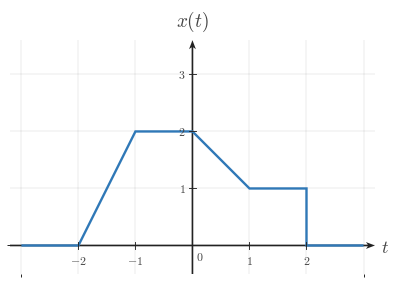

Generate this figure with matplotlib: (Note: this script raises an exception after producing the figure.)
"""Shared matplotlib boilerplate for CTS continuous-time signal figures.

This reference file centralizes the visual defaults and reusable helpers for
EE01-M03-01, Time Shifting. Later topic workers can copy or adapt these
helpers without re-reading the full style guide.

The module does not render any image on import. It uses matplotlib, NumPy, and
pathlib only.
"""

from __future__ import annotations

from pathlib import Path

import matplotlib as mpl
import matplotlib.pyplot as plt
import numpy as np
from matplotlib.ticker import MultipleLocator


# ---------------------------------------------------------------------------
# Module identity
# ---------------------------------------------------------------------------

COURSE_NAME = "Continuous Time Signal Processing"
COURSE_CODE = "CTS"
COURSE_ID = "EE01"
UNIT_NUMBER = 3
UNIT_NAME = "Unit 3"
MODULE_ID = "EE01-M03-01"
MODULE_NUMBER = "3.1"
MODULE_NAME = "Time Shifting"


# ---------------------------------------------------------------------------
# Canonical geometry and styling
# ---------------------------------------------------------------------------

BACKGROUND_COLOR = "white"
CANONICAL_DPI = 300
PX_PER_DATA_UNIT = 150
INCHES_PER_DATA_UNIT = PX_PER_DATA_UNIT / CANONICAL_DPI

MARGIN_LEFT_PX = 115
MARGIN_RIGHT_PX = 120
MARGIN_BOTTOM_PX = 95
MARGIN_TOP_PX = 110


def configure_matplotlib():
    """Apply the shared serif and white-background defaults."""

    mpl.rcParams.update(
        {
            "mathtext.fontset": "cm",
            "font.family": "serif",
            "figure.facecolor": BACKGROUND_COLOR,
            "axes.facecolor": BACKGROUND_COLOR,
            "savefig.facecolor": BACKGROUND_COLOR,
            "axes.grid": False,
        }
    )


configure_matplotlib()


def px_to_pt(px):
    """Convert pixels to points at the canonical render scale."""

    return px * 72 / CANONICAL_DPI


def px_to_data(px):
    """Convert pixels to data units at the canonical render scale."""

    return px / PX_PER_DATA_UNIT


# ---------------------------------------------------------------------------
# Palette
# ---------------------------------------------------------------------------

SIGNAL_COLOR = "#2f78b7"
AXIS_COLOR = "#222222"
LABEL_COLOR = "#444444"
TICK_LABEL_COLOR = "#444444"
GRID_COLOR = "#000000"
GUIDE_COLOR = "#777777"
ANNOTATION_COLOR = "#555555"


# ---------------------------------------------------------------------------
# Typography and stroke widths
# ---------------------------------------------------------------------------

SIGNAL_LW = px_to_pt(7.1)
SMOOTH_SIGNAL_LW = px_to_pt(5.2)
AXIS_LW = px_to_pt(4.3)
TICK_LW = px_to_pt(2.7)
GRID_LW = px_to_pt(1.3)
GUIDE_LW = px_to_pt(3.3)
ANNOTATION_LW = px_to_pt(2.9)

TICK_LABEL_SIZE = px_to_pt(35.6)
AXIS_LABEL_SIZE = px_to_pt(53.3)
TOP_LABEL_SIZE = px_to_pt(57.8)
ANNOTATION_SIZE = px_to_pt(33.3)

TICK_HALF_LEN = px_to_data(8.25)
OPEN_MARKER_SIZE = px_to_pt(20.0)
CLOSED_MARKER_SIZE = px_to_pt(17.8)
ENDPOINT_EDGEWIDTH = px_to_pt(5.1)

X_TICK_LABEL_Y = -px_to_data(24)
Y_TICK_LABEL_X = px_to_data(18)
ORIGIN_LABEL_X = px_to_data(9)
ORIGIN_LABEL_Y = -px_to_data(12)
X_AXIS_LABEL_X_PAD = px_to_data(15)
X_AXIS_LABEL_Y = -px_to_data(4.5)
Y_AXIS_LABEL_Y_PAD = px_to_data(18)

BRACKET_CAP_HALF_LEN = px_to_data(9)
BRACKET_LABEL_GAP = px_to_data(18)
AMPLITUDE_CAP_HALF_LEN = px_to_data(10.5)

AXIS_ARROW_SHAFT_WIDTH_DATA = px_to_data(4.3)

AXIS_ARROW_KW = dict(
    angles="xy",
    scale_units="xy",
    scale=1,
    units="xy",
    width=AXIS_ARROW_SHAFT_WIDTH_DATA,
    headwidth=4.2,
    headlength=5.5,
    headaxislength=4.3,
    color=AXIS_COLOR,
    pivot="tail",
    clip_on=False,
)

SHIFT_ARROW_KW = dict(
    angles="xy",
    scale_units="xy",
    scale=1,
    units="xy",
    width=AXIS_ARROW_SHAFT_WIDTH_DATA,
    headwidth=4.0,
    headlength=5.2,
    headaxislength=4.1,
    color=ANNOTATION_COLOR,
    pivot="tail",
    clip_on=False,
)

GUIDE_LINESTYLE = (0, (1.1, 2.4))


# ---------------------------------------------------------------------------
# Figure helpers
# ---------------------------------------------------------------------------

def make_ct_signal_figure(xlim, ylim, *, dpi=CANONICAL_DPI):
    """Create a standard CTS figure sized from explicit data limits."""

    x_range = xlim[1] - xlim[0]
    y_range = ylim[1] - ylim[0]

    axes_w_px = x_range * PX_PER_DATA_UNIT
    axes_h_px = y_range * PX_PER_DATA_UNIT
    fig_w_px = MARGIN_LEFT_PX + axes_w_px + MARGIN_RIGHT_PX
    fig_h_px = MARGIN_BOTTOM_PX + axes_h_px + MARGIN_TOP_PX

    fig, ax = plt.subplots(
        figsize=(fig_w_px / dpi, fig_h_px / dpi),
        dpi=dpi,
        facecolor=BACKGROUND_COLOR,
        constrained_layout=True,
    )
    return fig, ax


def make_stacked_ct_signal_figure(xlim, panel_ylims, *, gap_px=38, dpi=CANONICAL_DPI):
    """Create a stacked CTS figure with one aligned x-axis across panels."""

    x_range = xlim[1] - xlim[0]
    axes_w_px = x_range * PX_PER_DATA_UNIT
    axes_h_px = sum((ylim[1] - ylim[0]) * PX_PER_DATA_UNIT for ylim in panel_ylims)
    fig_w_px = MARGIN_LEFT_PX + axes_w_px + MARGIN_RIGHT_PX
    fig_h_px = MARGIN_TOP_PX + axes_h_px + MARGIN_BOTTOM_PX + gap_px * (len(panel_ylims) - 1)

    fig = plt.figure(
        figsize=(fig_w_px / dpi, fig_h_px / dpi),
        dpi=dpi,
        facecolor=BACKGROUND_COLOR,
        constrained_layout=True,
    )
    gridspec = fig.add_gridspec(
        len(panel_ylims),
        1,
        height_ratios=[ylim[1] - ylim[0] for ylim in panel_ylims],
    )
    axes = [fig.add_subplot(gridspec[i, 0]) for i in range(len(panel_ylims))]
    return fig, axes


def new_ct_figure(*, figsize=None, dpi=CANONICAL_DPI):
    """Create a generic white-background figure with constrained layout."""

    return plt.subplots(
        figsize=figsize,
        dpi=dpi,
        facecolor=BACKGROUND_COLOR,
        constrained_layout=True,
    )


def save_figure(fig, output_path, *, dpi=CANONICAL_DPI):
    """Save a figure using the shared export settings."""

    output_path = Path(output_path)
    output_path.parent.mkdir(parents=True, exist_ok=True)
    fig.savefig(
        output_path,
        dpi=dpi,
        facecolor=BACKGROUND_COLOR,
        bbox_inches="tight",
    )
    plt.close(fig)


def make_output_path(filename, *, image_dir="images"):
    """Return a path in the lesson image folder for a rendered asset."""

    return Path(__file__).resolve().parent / image_dir / filename


# ---------------------------------------------------------------------------
# Label helpers
# ---------------------------------------------------------------------------

def math_label(value):
    """Return a mathtext label for a numeric tick or pass through a string."""

    if isinstance(value, str):
        return value

    numeric = float(value)
    rounded = round(numeric)
    if np.isclose(numeric, rounded):
        return rf"${int(rounded)}$"
    return rf"${numeric:g}$"


# ---------------------------------------------------------------------------
# Axis helpers
# ---------------------------------------------------------------------------

def setup_ct_signal_axes(
    ax,
    *,
    xlim,
    ylim,
    xticks,
    yticks,
    x_tick_labels=None,
    y_tick_labels=None,
    x_axis_label=r"$t$",
    y_axis_label=r"$x(t)$",
    show_grid=True,
    show_origin=True,
    y_tick_label_side="left",
    show_x_tick_labels=True,
    show_y_tick_labels=True,
    x_minor_grid_step=1,
    y_minor_grid_step=1,
    equal_aspect=True,
):
    """Configure a clean continuous-time signal axis layout."""

    ax.set_xlim(*xlim)
    ax.set_ylim(*ylim)

    if equal_aspect:
        ax.set_aspect("equal", adjustable="box")

    ax.set_xticks(xticks)
    ax.set_yticks(yticks)
    ax.xaxis.set_minor_locator(MultipleLocator(x_minor_grid_step))
    ax.yaxis.set_minor_locator(MultipleLocator(y_minor_grid_step))

    if show_grid:
        ax.grid(True, which="both", linewidth=GRID_LW, alpha=0.18, color=GRID_COLOR)
        ax.set_axisbelow(True)

    for spine in ax.spines.values():
        spine.set_visible(False)

    ax.tick_params(left=False, bottom=False, labelleft=False, labelbottom=False)

    x_axis_start, x_axis_end = xlim
    y_axis_start, y_axis_end = ylim

    ax.quiver(x_axis_start, 0, x_axis_end - x_axis_start, 0, **AXIS_ARROW_KW)
    ax.quiver(0, y_axis_start, 0, y_axis_end - y_axis_start, **AXIS_ARROW_KW)

    for index, t in enumerate(xticks):
        if abs(t) < 1e-12:
            continue

        ax.plot(
            [t, t],
            [-TICK_HALF_LEN, TICK_HALF_LEN],
            color=AXIS_COLOR,
            lw=TICK_LW,
            zorder=5,
        )

        if show_x_tick_labels:
            label = math_label(t) if x_tick_labels is None else x_tick_labels[index]
            ax.text(
                t,
                X_TICK_LABEL_Y,
                label,
                fontsize=TICK_LABEL_SIZE,
                ha="center",
                va="top",
                color=TICK_LABEL_COLOR,
                zorder=6,
            )

    for index, y in enumerate(yticks):
        if abs(y) < 1e-12:
            continue

        ax.plot(
            [-TICK_HALF_LEN, TICK_HALF_LEN],
            [y, y],
            color=AXIS_COLOR,
            lw=TICK_LW,
            zorder=5,
        )

        if show_y_tick_labels:
            label = math_label(y) if y_tick_labels is None else y_tick_labels[index]
            if y_tick_label_side == "right":
                ax.text(
                    Y_TICK_LABEL_X,
                    y,
                    label,
                    fontsize=TICK_LABEL_SIZE,
                    ha="left",
                    va="center",
                    color=TICK_LABEL_COLOR,
                    zorder=6,
                )
            else:
                ax.text(
                    -Y_TICK_LABEL_X,
                    y,
                    label,
                    fontsize=TICK_LABEL_SIZE,
                    ha="right",
                    va="center",
                    color=TICK_LABEL_COLOR,
                    zorder=6,
                )

    if show_origin:
        ax.text(
            ORIGIN_LABEL_X,
            ORIGIN_LABEL_Y,
            r"$0$",
            fontsize=TICK_LABEL_SIZE,
            ha="left",
            va="top",
            color=TICK_LABEL_COLOR,
            zorder=6,
        )

    if x_axis_label is not None:
        ax.text(
            x_axis_end + X_AXIS_LABEL_X_PAD,
            X_AXIS_LABEL_Y,
            x_axis_label,
            fontsize=AXIS_LABEL_SIZE,
            ha="left",
            va="center",
            color=LABEL_COLOR,
            clip_on=False,
        )

    if y_axis_label is not None:
        ax.text(
            0,
            y_axis_end + Y_AXIS_LABEL_Y_PAD,
            y_axis_label,
            fontsize=TOP_LABEL_SIZE,
            ha="center",
            va="bottom",
            color=LABEL_COLOR,
            clip_on=False,
        )


# ---------------------------------------------------------------------------
# Signal drawing helpers
# ---------------------------------------------------------------------------

def plot_signal(ax, t, x, *, lw=SIGNAL_LW, color=SIGNAL_COLOR, zorder=4):
    """Plot a connected piecewise continuous-time signal trace."""

    ax.plot(
        t,
        x,
        color=color,
        linewidth=lw,
        solid_capstyle="butt",
        solid_joinstyle="miter",
        zorder=zorder,
    )


def plot_smooth_signal(ax, t, x, *, lw=SMOOTH_SIGNAL_LW, color=SIGNAL_COLOR, zorder=4):
    """Plot a smooth continuous-time signal trace."""

    ax.plot(
        t,
        x,
        color=color,
        linewidth=lw,
        solid_capstyle="round",
        zorder=zorder,
    )


def draw_open_endpoint(ax, t0, x0):
    """Draw an open endpoint marker."""

    ax.plot(
        t0,
        x0,
        marker="o",
        markersize=OPEN_MARKER_SIZE,
        markerfacecolor="white",
        markeredgecolor=SIGNAL_COLOR,
        markeredgewidth=ENDPOINT_EDGEWIDTH,
        linestyle="None",
        zorder=6,
    )


def draw_closed_endpoint(ax, t0, x0):
    """Draw a closed endpoint marker."""

    ax.plot(
        t0,
        x0,
        marker="o",
        markersize=CLOSED_MARKER_SIZE,
        markerfacecolor=SIGNAL_COLOR,
        markeredgecolor=SIGNAL_COLOR,
        markeredgewidth=ENDPOINT_EDGEWIDTH,
        linestyle="None",
        zorder=6,
    )


def draw_dotted_guide(ax, x_values, y_values):
    """Draw a subtle dotted guide line."""

    ax.plot(
        x_values,
        y_values,
        color=GUIDE_COLOR,
        linewidth=GUIDE_LW,
        linestyle=GUIDE_LINESTYLE,
        zorder=3,
    )


def draw_vertical_guide(ax, x, y0, y1, *, color=GUIDE_COLOR, zorder=3):
    """Draw a vertical dotted guide line."""

    ax.plot([x, x], [y0, y1], color=color, linewidth=GUIDE_LW, linestyle=GUIDE_LINESTYLE, zorder=zorder)


def draw_horizontal_guide(ax, y, x0, x1, *, color=GUIDE_COLOR, zorder=3):
    """Draw a horizontal dotted guide line."""

    ax.plot([x0, x1], [y, y], color=color, linewidth=GUIDE_LW, linestyle=GUIDE_LINESTYLE, zorder=zorder)


def draw_support_bracket(ax, start, end, y=-0.38, *, label=None, color=ANNOTATION_COLOR):
    """Draw a bracket marking a support or duration interval."""

    ax.plot([start, end], [y, y], color=color, linewidth=ANNOTATION_LW, zorder=5)
    ax.plot(
        [start, start],
        [y - BRACKET_CAP_HALF_LEN, y + BRACKET_CAP_HALF_LEN],
        color=color,
        linewidth=ANNOTATION_LW,
        zorder=5,
    )
    ax.plot(
        [end, end],
        [y - BRACKET_CAP_HALF_LEN, y + BRACKET_CAP_HALF_LEN],
        color=color,
        linewidth=ANNOTATION_LW,
        zorder=5,
    )
    if label is not None:
        ax.text(
            (start + end) / 2,
            y - BRACKET_LABEL_GAP,
            label,
            fontsize=ANNOTATION_SIZE,
            ha="center",
            va="top",
            color=color,
        )


def draw_duration_bracket(ax, start, end, y=-0.38, *, label=None):
    """Convenience wrapper for a support-duration bracket."""

    draw_support_bracket(ax, start, end, y=y, label=label)


def draw_amplitude_bracket(ax, x_bracket, y0, y1, *, color=ANNOTATION_COLOR):
    """Draw a vertical amplitude bracket."""

    ax.plot([x_bracket, x_bracket], [y0, y1], color=color, linewidth=ANNOTATION_LW, zorder=5)
    ax.plot(
        [x_bracket - AMPLITUDE_CAP_HALF_LEN, x_bracket + AMPLITUDE_CAP_HALF_LEN],
        [y0, y0],
        color=color,
        linewidth=ANNOTATION_LW,
        zorder=5,
    )
    ax.plot(
        [x_bracket - AMPLITUDE_CAP_HALF_LEN, x_bracket + AMPLITUDE_CAP_HALF_LEN],
        [y1, y1],
        color=color,
        linewidth=ANNOTATION_LW,
        zorder=5,
    )


def draw_offset_guide(ax, x_start, x_end, offset):
    """Draw a baseline or offset reference line."""

    draw_horizontal_guide(ax, offset, x_start, x_end)


def draw_shift_arrow(
    ax,
    x_start,
    x_end,
    y,
    *,
    label=None,
    label_offset=px_to_data(14),
    color=ANNOTATION_COLOR,
    zorder=5,
):
    """Draw a horizontal translation arrow used in time-shift diagrams."""

    arrow_kw = dict(SHIFT_ARROW_KW)
    arrow_kw["color"] = color
    arrow_kw["zorder"] = zorder
    ax.quiver(x_start, y, x_end - x_start, 0, **arrow_kw)

    if label is not None:
        ax.text(
            (x_start + x_end) / 2,
            y + label_offset,
            label,
            fontsize=ANNOTATION_SIZE,
            ha="center",
            va="bottom",
            color=color,
            zorder=zorder + 1,
        )


def draw_piecewise_constant_signal(
    ax,
    segments,
    *,
    xlim,
    baseline=0.0,
    color=SIGNAL_COLOR,
    lw=SIGNAL_LW,
    zorder=4,
):
    """Draw a connected piecewise-constant signal with endpoint markers."""

    t = [xlim[0]]
    x = [baseline]
    current_x = xlim[0]
    current_y = baseline

    for idx, (start, end, level, left_closed, right_closed) in enumerate(segments):
        if start != current_x:
            t.append(start)
            x.append(current_y)

        t.append(start)
        x.append(level)
        t.append(end)
        x.append(level)

        next_start = segments[idx + 1][0] if idx + 1 < len(segments) else xlim[1]
        if next_start != end:
            if level != baseline:
                t.append(end)
                x.append(baseline)
            current_y = baseline
        else:
            current_y = level

        current_x = end

    if current_x < xlim[1]:
        t.append(xlim[1])
        x.append(baseline)

    plot_signal(ax, t, x, lw=lw, color=color, zorder=zorder)

    for start, end, level, left_closed, right_closed in segments:
        (draw_closed_endpoint if left_closed else draw_open_endpoint)(ax, start, level)
        (draw_closed_endpoint if right_closed else draw_open_endpoint)(ax, end, level)


# ---------------------------------------------------------------------------
# Signal-building helpers
# ---------------------------------------------------------------------------

def unit_step(t):
    """Return the unit step u(t)."""

    return np.where(np.asarray(t, dtype=float) >= 0, 1.0, 0.0)


def shifted_unit_step(t, shift=0.0):
    """Return the shifted unit step u(t - shift)."""

    return unit_step(np.asarray(t, dtype=float) - shift)


def step_difference(t, start, end, amplitude=1.0):
    """Return amplitude * (u(t - start) - u(t - end))."""

    t = np.asarray(t, dtype=float)
    return amplitude * (shifted_unit_step(t, start) - shifted_unit_step(t, end))


def rectangular_window(t, start, end, amplitude=1.0):
    """Return a rectangular window built from unit steps."""

    return step_difference(t, start, end, amplitude=amplitude)


def rect_pulse(t, width=1.0, amplitude=1.0, center=0.0):
    """Return a centered rectangular pulse."""

    t = np.asarray(t, dtype=float)
    half_width = width / 2.0
    return amplitude * np.where(np.abs(t - center) <= half_width, 1.0, 0.0)


def triangular_pulse(t, width=1.0, amplitude=1.0, center=0.0):
    """Return a centered triangular pulse."""

    t = np.asarray(t, dtype=float)
    half_width = width / 2.0
    slope = np.maximum(1.0 - np.abs(t - center) / half_width, 0.0)
    return amplitude * slope


def gaussian_pulse(t, sigma=1.0, amplitude=1.0, center=0.0):
    """Return a centered Gaussian pulse."""

    t = np.asarray(t, dtype=float)
    return amplitude * np.exp(-0.5 * ((t - center) / sigma) ** 2)


def causal_exponential(t, alpha=1.0, amplitude=1.0, t0=0.0):
    """Return amplitude * exp(-alpha * (t - t0)) * u(t - t0)."""

    tau = np.asarray(t, dtype=float) - t0
    return amplitude * np.exp(-alpha * tau) * unit_step(tau)


def shifted_causal_exponential(t, alpha=1.0, amplitude=1.0, shift=0.0):
    """Alias for a delayed causal exponential."""

    return causal_exponential(t, alpha=alpha, amplitude=amplitude, t0=shift)


def time_shift(t, shift):
    """Shift a time vector by a constant amount."""

    return np.asarray(t, dtype=float) + shift


def time_reverse(t):
    """Reverse a time vector about the origin."""

    return -np.asarray(t, dtype=float)


def shift_signal_samples(t, x, shift):
    """Shift a sampled signal horizontally by a constant amount."""

    t = np.asarray(t, dtype=float)
    x = np.asarray(x, dtype=float)
    return t + shift, x


def translate_signal_samples(t, x, shift):
    """Alias for shift_signal_samples."""

    return shift_signal_samples(t, x, shift)


def piecewise_linear(xs, ys):
    """Return NumPy arrays for a piecewise linear trace."""

    return np.asarray(xs, dtype=float), np.asarray(ys, dtype=float)

OUTPUT_PATH = Path('/home/jake/Developer/MA/PIPELINE/Electrical-and-Computer-Engineering/2-Build-Lessons/4-Image-Generation/1-Outputs/Continuous-Time-Signal-Processing/3.1--time-shifting-Images/images/l002-s003-qg-q001-choice-d-q001-choice-d.png')

def build_figure():
    xlim = (-3.2, 3.2)
    ylim = (-0.5, 3.6)
    fig, ax = make_ct_signal_figure(xlim, ylim)
    setup_ct_signal_axes(
        ax,
        xlim=xlim,
        ylim=ylim,
        xticks=[-2, -1, 0, 1, 2],
        yticks=[1, 2, 3],
        x_axis_label=r"$t$",
        y_axis_label=r"$x(t)$",
    )

    t = [-3, -2, -1, 0, 1, 2, 2, 3]
    x = [0, 0, 2, 2, 1, 1, 0, 0]
    plot_signal(ax, t, x, lw=SIGNAL_LW, zorder=4)

    return fig

def main():
    fig = build_figure()
    save_figure(fig, Path('/home/jake/Developer/MA/PIPELINE/Electrical-and-Computer-Engineering/2-Build-Lessons/4-Image-Generation/1-Outputs/Continuous-Time-Signal-Processing/3.1--time-shifting-Images/images/l002-s003-qg-q001-choice-d-q001-choice-d.png'))

if __name__ == "__main__":
    main()
